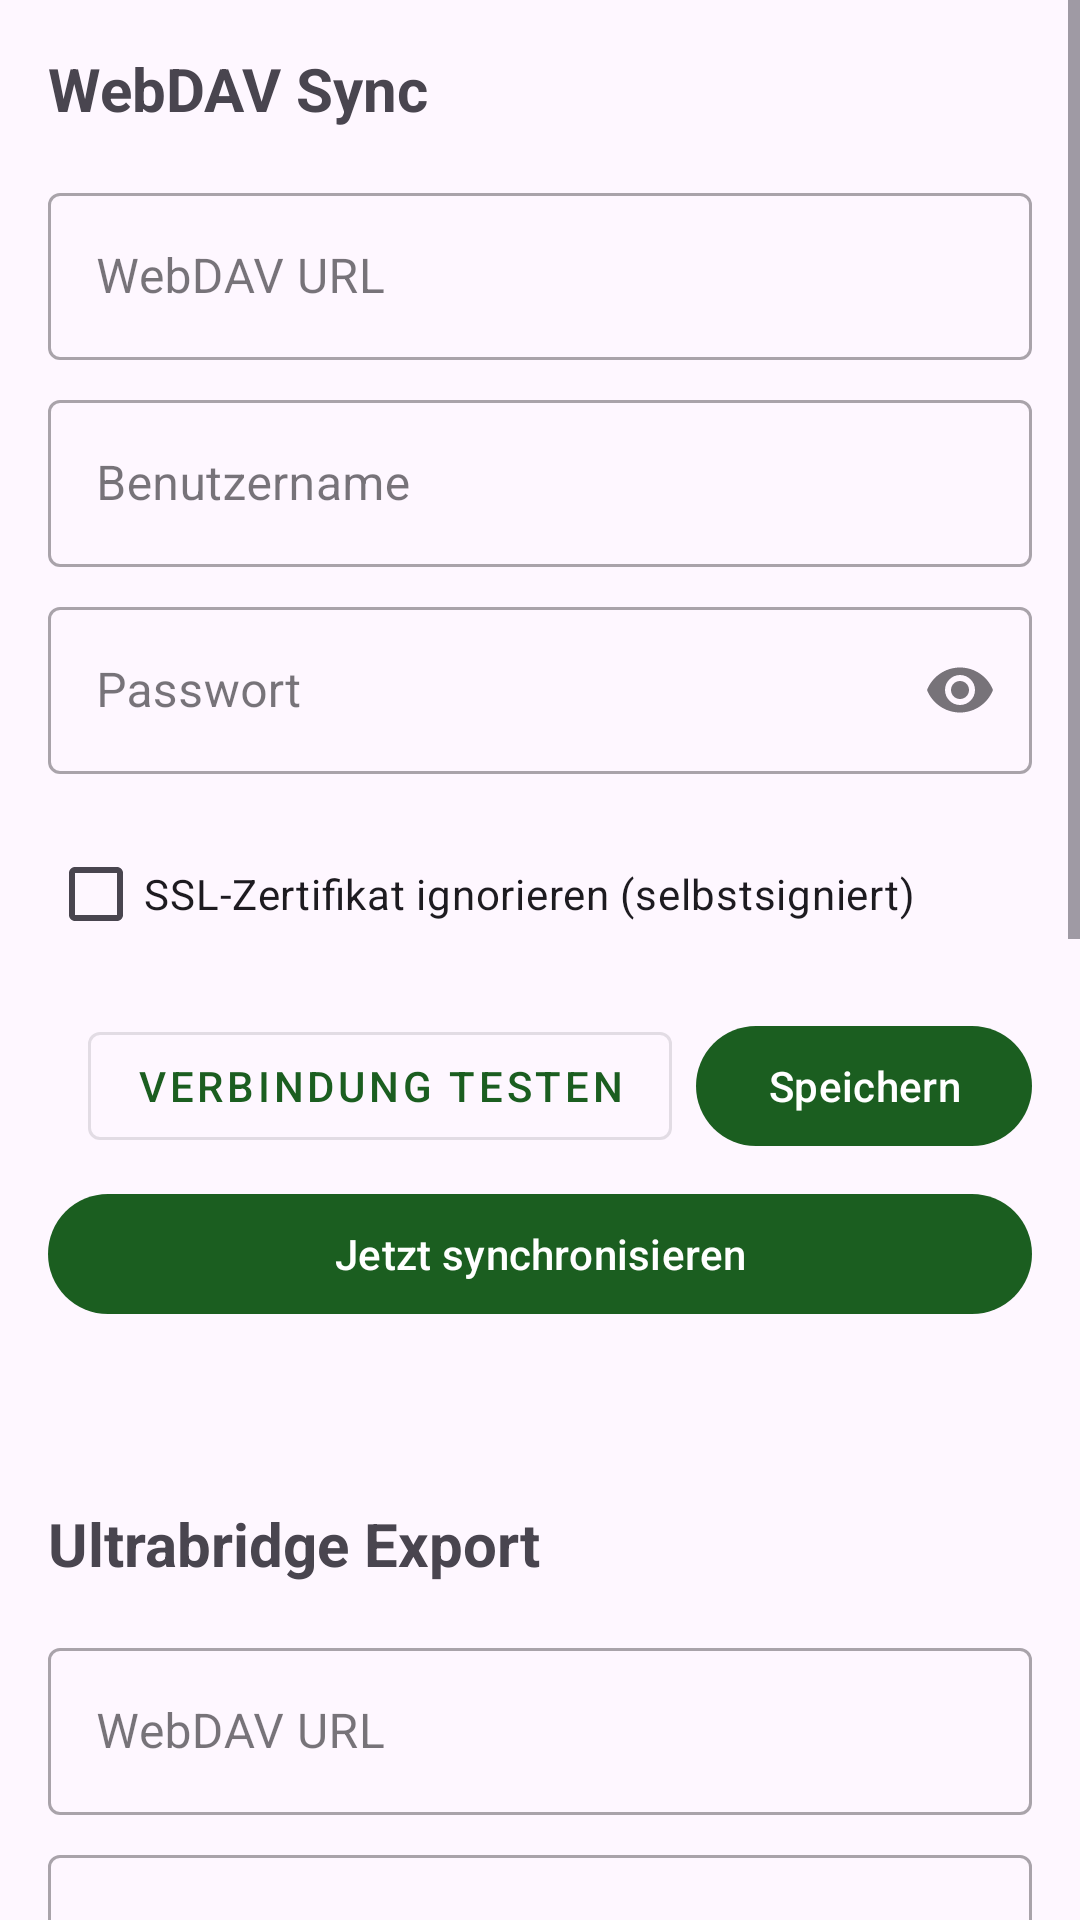

Produce the Android XML layout that renders to this screen, including the resource entries it uses.
<!-- AndroidManifest.xml: application theme Theme.Groundwork -->
<!-- res/layout/fragment_settings.xml -->
<?xml version="1.0" encoding="utf-8"?>
<ScrollView xmlns:android="http://schemas.android.com/apk/res/android"
    xmlns:app="http://schemas.android.com/apk/res-auto"
    android:layout_width="match_parent"
    android:layout_height="match_parent"
    android:fillViewport="true">

    <LinearLayout
        android:layout_width="match_parent"
        android:layout_height="wrap_content"
        android:orientation="vertical"
        android:padding="16dp">

        <TextView
            android:layout_width="wrap_content"
            android:layout_height="wrap_content"
            android:text="WebDAV Sync"
            android:textSize="20sp"
            android:textStyle="bold"
            android:layout_marginBottom="16dp" />

        <com.google.android.material.textfield.TextInputLayout
            android:layout_width="match_parent"
            android:layout_height="wrap_content"
            android:hint="@string/settings_webdav_url"
            android:layout_marginBottom="8dp"
            style="@style/Widget.MaterialComponents.TextInputLayout.OutlinedBox">
            <com.google.android.material.textfield.TextInputEditText
                android:id="@+id/et_url"
                android:layout_width="match_parent"
                android:layout_height="wrap_content"
                android:inputType="textUri"
                android:singleLine="true" />
        </com.google.android.material.textfield.TextInputLayout>

        <com.google.android.material.textfield.TextInputLayout
            android:layout_width="match_parent"
            android:layout_height="wrap_content"
            android:hint="@string/settings_username"
            android:layout_marginBottom="8dp"
            style="@style/Widget.MaterialComponents.TextInputLayout.OutlinedBox">
            <com.google.android.material.textfield.TextInputEditText
                android:id="@+id/et_username"
                android:layout_width="match_parent"
                android:layout_height="wrap_content"
                android:inputType="textNoSuggestions"
                android:singleLine="true" />
        </com.google.android.material.textfield.TextInputLayout>

        <com.google.android.material.textfield.TextInputLayout
            android:layout_width="match_parent"
            android:layout_height="wrap_content"
            android:hint="@string/settings_password"
            android:layout_marginBottom="16dp"
            app:endIconMode="password_toggle"
            style="@style/Widget.MaterialComponents.TextInputLayout.OutlinedBox">
            <com.google.android.material.textfield.TextInputEditText
                android:id="@+id/et_password"
                android:layout_width="match_parent"
                android:layout_height="wrap_content"
                android:inputType="textPassword"
                android:singleLine="true" />
        </com.google.android.material.textfield.TextInputLayout>

        <CheckBox
            android:id="@+id/cb_trust_all"
            android:layout_width="wrap_content"
            android:layout_height="wrap_content"
            android:text="@string/settings_trust_all_certs"
            android:layout_marginBottom="16dp" />

        <LinearLayout
            android:layout_width="match_parent"
            android:layout_height="wrap_content"
            android:orientation="horizontal"
            android:gravity="end"
            android:layout_marginBottom="8dp">

            <com.google.android.material.button.MaterialButton
                android:id="@+id/btn_test"
                android:layout_width="wrap_content"
                android:layout_height="wrap_content"
                android:text="@string/settings_test_connection"
                android:layout_marginEnd="8dp"
                style="@style/Widget.MaterialComponents.Button.OutlinedButton" />

            <com.google.android.material.button.MaterialButton
                android:id="@+id/btn_save"
                android:layout_width="wrap_content"
                android:layout_height="wrap_content"
                android:text="@string/action_save" />

        </LinearLayout>

        <com.google.android.material.button.MaterialButton
            android:id="@+id/btn_sync_now"
            android:layout_width="match_parent"
            android:layout_height="wrap_content"
            android:text="@string/settings_sync_now"
            android:layout_marginBottom="16dp" />

        <TextView
            android:id="@+id/tv_status"
            android:layout_width="match_parent"
            android:layout_height="wrap_content"
            android:text=""
            android:textSize="14sp"
            android:layout_marginBottom="24dp" />

        <TextView
            android:layout_width="wrap_content"
            android:layout_height="wrap_content"
            android:text="@string/settings_ultrabridge_title"
            android:textSize="20sp"
            android:textStyle="bold"
            android:layout_marginBottom="16dp" />

        <com.google.android.material.textfield.TextInputLayout
            android:layout_width="match_parent"
            android:layout_height="wrap_content"
            android:hint="@string/settings_webdav_url"
            android:layout_marginBottom="8dp"
            style="@style/Widget.MaterialComponents.TextInputLayout.OutlinedBox">
            <com.google.android.material.textfield.TextInputEditText
                android:id="@+id/et_ub_url"
                android:layout_width="match_parent"
                android:layout_height="wrap_content"
                android:inputType="textUri"
                android:singleLine="true" />
        </com.google.android.material.textfield.TextInputLayout>

        <com.google.android.material.textfield.TextInputLayout
            android:layout_width="match_parent"
            android:layout_height="wrap_content"
            android:hint="@string/settings_username"
            android:layout_marginBottom="8dp"
            style="@style/Widget.MaterialComponents.TextInputLayout.OutlinedBox">
            <com.google.android.material.textfield.TextInputEditText
                android:id="@+id/et_ub_username"
                android:layout_width="match_parent"
                android:layout_height="wrap_content"
                android:inputType="textNoSuggestions"
                android:singleLine="true" />
        </com.google.android.material.textfield.TextInputLayout>

        <com.google.android.material.textfield.TextInputLayout
            android:layout_width="match_parent"
            android:layout_height="wrap_content"
            android:hint="@string/settings_password"
            android:layout_marginBottom="16dp"
            app:endIconMode="password_toggle"
            style="@style/Widget.MaterialComponents.TextInputLayout.OutlinedBox">
            <com.google.android.material.textfield.TextInputEditText
                android:id="@+id/et_ub_password"
                android:layout_width="match_parent"
                android:layout_height="wrap_content"
                android:inputType="textPassword"
                android:singleLine="true" />
        </com.google.android.material.textfield.TextInputLayout>

        <CheckBox
            android:id="@+id/cb_ub_trust_all"
            android:layout_width="wrap_content"
            android:layout_height="wrap_content"
            android:text="@string/settings_trust_all_certs"
            android:layout_marginBottom="16dp" />

        <com.google.android.material.button.MaterialButton
            android:id="@+id/btn_ub_save"
            android:layout_width="wrap_content"
            android:layout_height="wrap_content"
            android:layout_gravity="end"
            android:text="@string/action_save" />

        <TextView
            android:layout_width="wrap_content"
            android:layout_height="wrap_content"
            android:text="@string/settings_journal_title"
            android:textSize="20sp"
            android:textStyle="bold"
            android:layout_marginTop="24dp"
            android:layout_marginBottom="16dp" />

        <com.google.android.material.textfield.TextInputLayout
            android:layout_width="match_parent"
            android:layout_height="wrap_content"
            android:hint="@string/settings_journal_url"
            android:layout_marginBottom="8dp"
            style="@style/Widget.MaterialComponents.TextInputLayout.OutlinedBox">
            <com.google.android.material.textfield.TextInputEditText
                android:id="@+id/et_journal_url"
                android:layout_width="match_parent"
                android:layout_height="wrap_content"
                android:inputType="textUri"
                android:singleLine="true" />
        </com.google.android.material.textfield.TextInputLayout>

        <com.google.android.material.textfield.TextInputLayout
            android:layout_width="match_parent"
            android:layout_height="wrap_content"
            android:hint="@string/settings_username"
            android:layout_marginBottom="8dp"
            style="@style/Widget.MaterialComponents.TextInputLayout.OutlinedBox">
            <com.google.android.material.textfield.TextInputEditText
                android:id="@+id/et_journal_username"
                android:layout_width="match_parent"
                android:layout_height="wrap_content"
                android:inputType="textNoSuggestions"
                android:singleLine="true" />
        </com.google.android.material.textfield.TextInputLayout>

        <com.google.android.material.textfield.TextInputLayout
            android:layout_width="match_parent"
            android:layout_height="wrap_content"
            android:hint="@string/settings_password"
            android:layout_marginBottom="16dp"
            app:endIconMode="password_toggle"
            style="@style/Widget.MaterialComponents.TextInputLayout.OutlinedBox">
            <com.google.android.material.textfield.TextInputEditText
                android:id="@+id/et_journal_password"
                android:layout_width="match_parent"
                android:layout_height="wrap_content"
                android:inputType="textPassword"
                android:singleLine="true" />
        </com.google.android.material.textfield.TextInputLayout>

        <CheckBox
            android:id="@+id/cb_journal_trust_all"
            android:layout_width="wrap_content"
            android:layout_height="wrap_content"
            android:text="@string/settings_trust_all_certs"
            android:layout_marginBottom="16dp" />

        <LinearLayout
            android:layout_width="match_parent"
            android:layout_height="wrap_content"
            android:orientation="horizontal"
            android:gravity="end"
            android:layout_marginBottom="8dp">

            <com.google.android.material.button.MaterialButton
                android:id="@+id/btn_journal_test"
                android:layout_width="wrap_content"
                android:layout_height="wrap_content"
                android:text="@string/settings_test_connection"
                android:layout_marginEnd="8dp"
                style="@style/Widget.MaterialComponents.Button.OutlinedButton" />

            <com.google.android.material.button.MaterialButton
                android:id="@+id/btn_journal_save"
                android:layout_width="wrap_content"
                android:layout_height="wrap_content"
                android:text="@string/action_save" />

        </LinearLayout>

        <TextView
            android:id="@+id/tv_journal_status"
            android:layout_width="match_parent"
            android:layout_height="wrap_content"
            android:text=""
            android:textSize="14sp" />

    </LinearLayout>
</ScrollView>
<!-- resources referenced by this layout -->
<resources>
  <string name="action_save">Speichern</string>
  <string name="settings_journal_title">Journal Sprachnotiz</string>
  <string name="settings_journal_url">Journal API URL</string>
  <string name="settings_password">Passwort</string>
  <string name="settings_sync_now">Jetzt synchronisieren</string>
  <string name="settings_test_connection">Verbindung testen</string>
  <string name="settings_trust_all_certs">SSL-Zertifikat ignorieren (selbstsigniert)</string>
  <string name="settings_ultrabridge_title">Ultrabridge Export</string>
  <string name="settings_username">Benutzername</string>
  <string name="settings_webdav_url">WebDAV URL</string>
  <style name="Theme.Groundwork" parent="Theme.Material3.Light.NoActionBar">
          <item name="colorPrimary">@color/colorPrimary</item>
          <item name="colorPrimaryDark">@color/colorPrimaryDark</item>
          <item name="colorAccent">@color/colorAccent</item>
      </style>
  <color name="colorPrimary">#1B5E20</color>
  <color name="colorPrimaryDark">#003300</color>
  <color name="colorAccent">#A5D6A7</color>
</resources>
